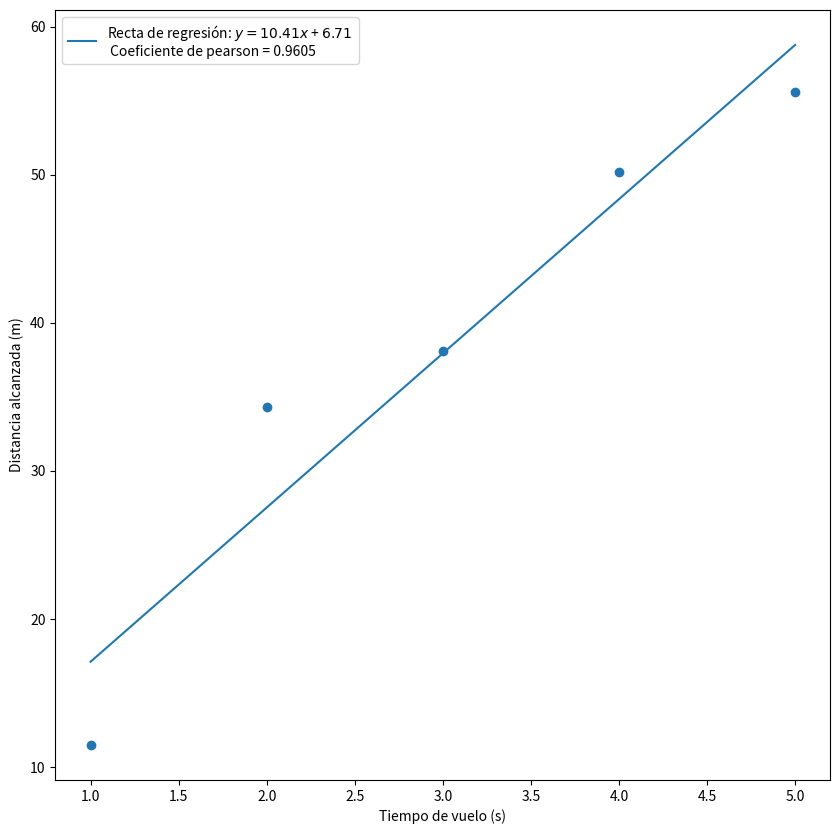

This chart was generated by the following Python code:
import matplotlib.pyplot as plt
import numpy as np
X = np.array([1, 2, 3, 4, 5])
Y = [11.5, 34.3, 38.1, 50.2, 55.6]
a, b  = np.polyfit(X, Y, 1)
pearson = np.corrcoef(X, Y)[0, 1]
Y_pred = a*X+b
R2 = pearson ** 2
plt.figure(figsize=(10, 10))
plt.scatter(X,Y)
plt.plot (X,Y_pred, label=f"Recta de regresión: $y = {a:.2f}x$ + ${b:.2f}$ \n Coeficiente de pearson = {pearson:.4f}")
plt.xlabel ("Tiempo de vuelo (s)")
plt.ylabel ("Distancia alcanzada (m)")
plt.legend()
plt.show()

print (f"{pearson}")
print (f"{R2}")

